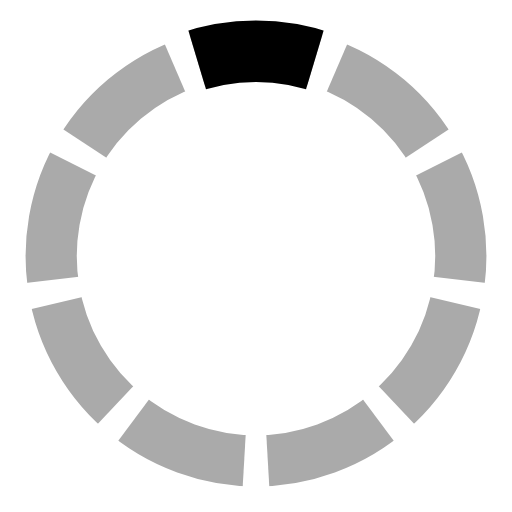
t = 0.00 s
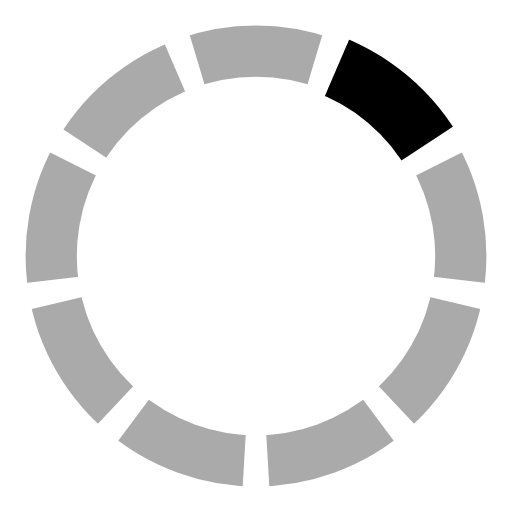
t = 0.33 s
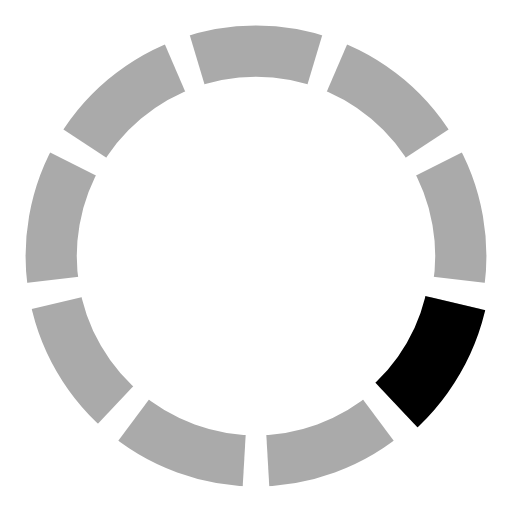
t = 0.67 s
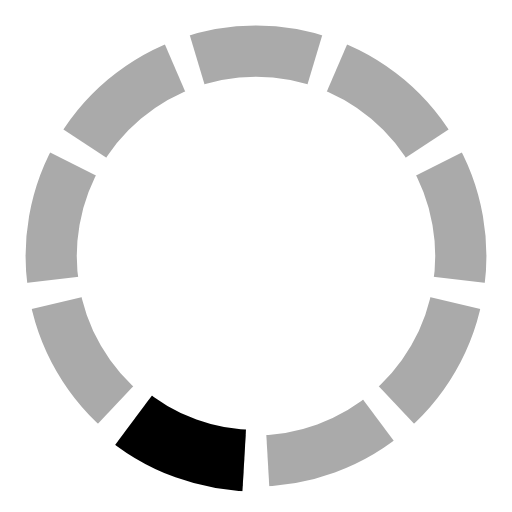
t = 1.00 s
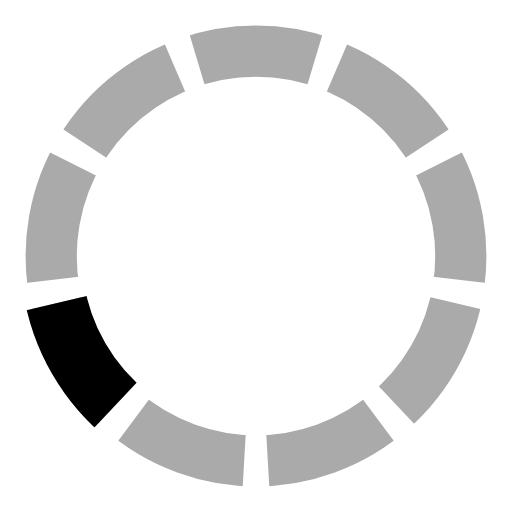
t = 1.33 s
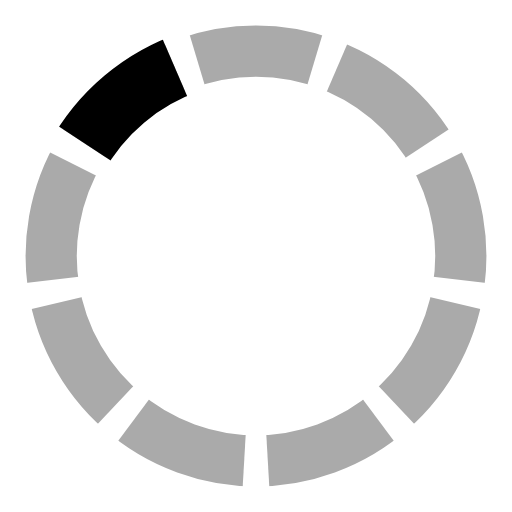
t = 1.67 s

The animated SVG that drew these frames (rendered in a browser with its animation timeline set to each time). Animation: 1 SMIL element (animateTransform=1); one cycle of 2.00 s, repeats indefinitely.

<svg viewBox="0 0 100 100" width="40" height="40" preserveAspectRatio="xMidYMid" xmlns="http://www.w3.org/2000/svg" xmlns:xlink="http://www.w3.org/1999/xlink"><defs><clipPath id="a"><path d="M50 50L35 0h30z"/></clipPath><ellipse id="b" clip-path="url(#a)" cx="50" cy="50" rx="40" ry="40" stroke-width="10" fill="none" stroke="#aaa"/></defs><use xlink:href="#b"/><use xlink:href="#b" transform="rotate(40 50 50)"/><use xlink:href="#b" transform="rotate(80 50 50)"/><use xlink:href="#b" transform="rotate(120 50 50)"/><use xlink:href="#b" transform="rotate(160 50 50)"/><use xlink:href="#b" transform="rotate(200 50 50)"/><use xlink:href="#b" transform="rotate(240 50 50)"/><use xlink:href="#b" transform="rotate(280 50 50)"/><use xlink:href="#b" transform="rotate(320 50 50)"/><ellipse clip-path="url(#a)" cx="50" cy="50" rx="40" ry="40" stroke-width="12" fill="none" stroke="#000"><animateTransform attributeName="transform" attributeType="XML" type="rotate" values="0 50 50; 40 50 50; 80 50 50; 120 50 50; 160 50 50; 200 50 50; 240 50 50; 280 50 50; 320 50 50; 360 50 50" dur="2s" repeatCount="indefinite" additive="replace" calcMode="discrete" fill="freeze"/></ellipse></svg>
